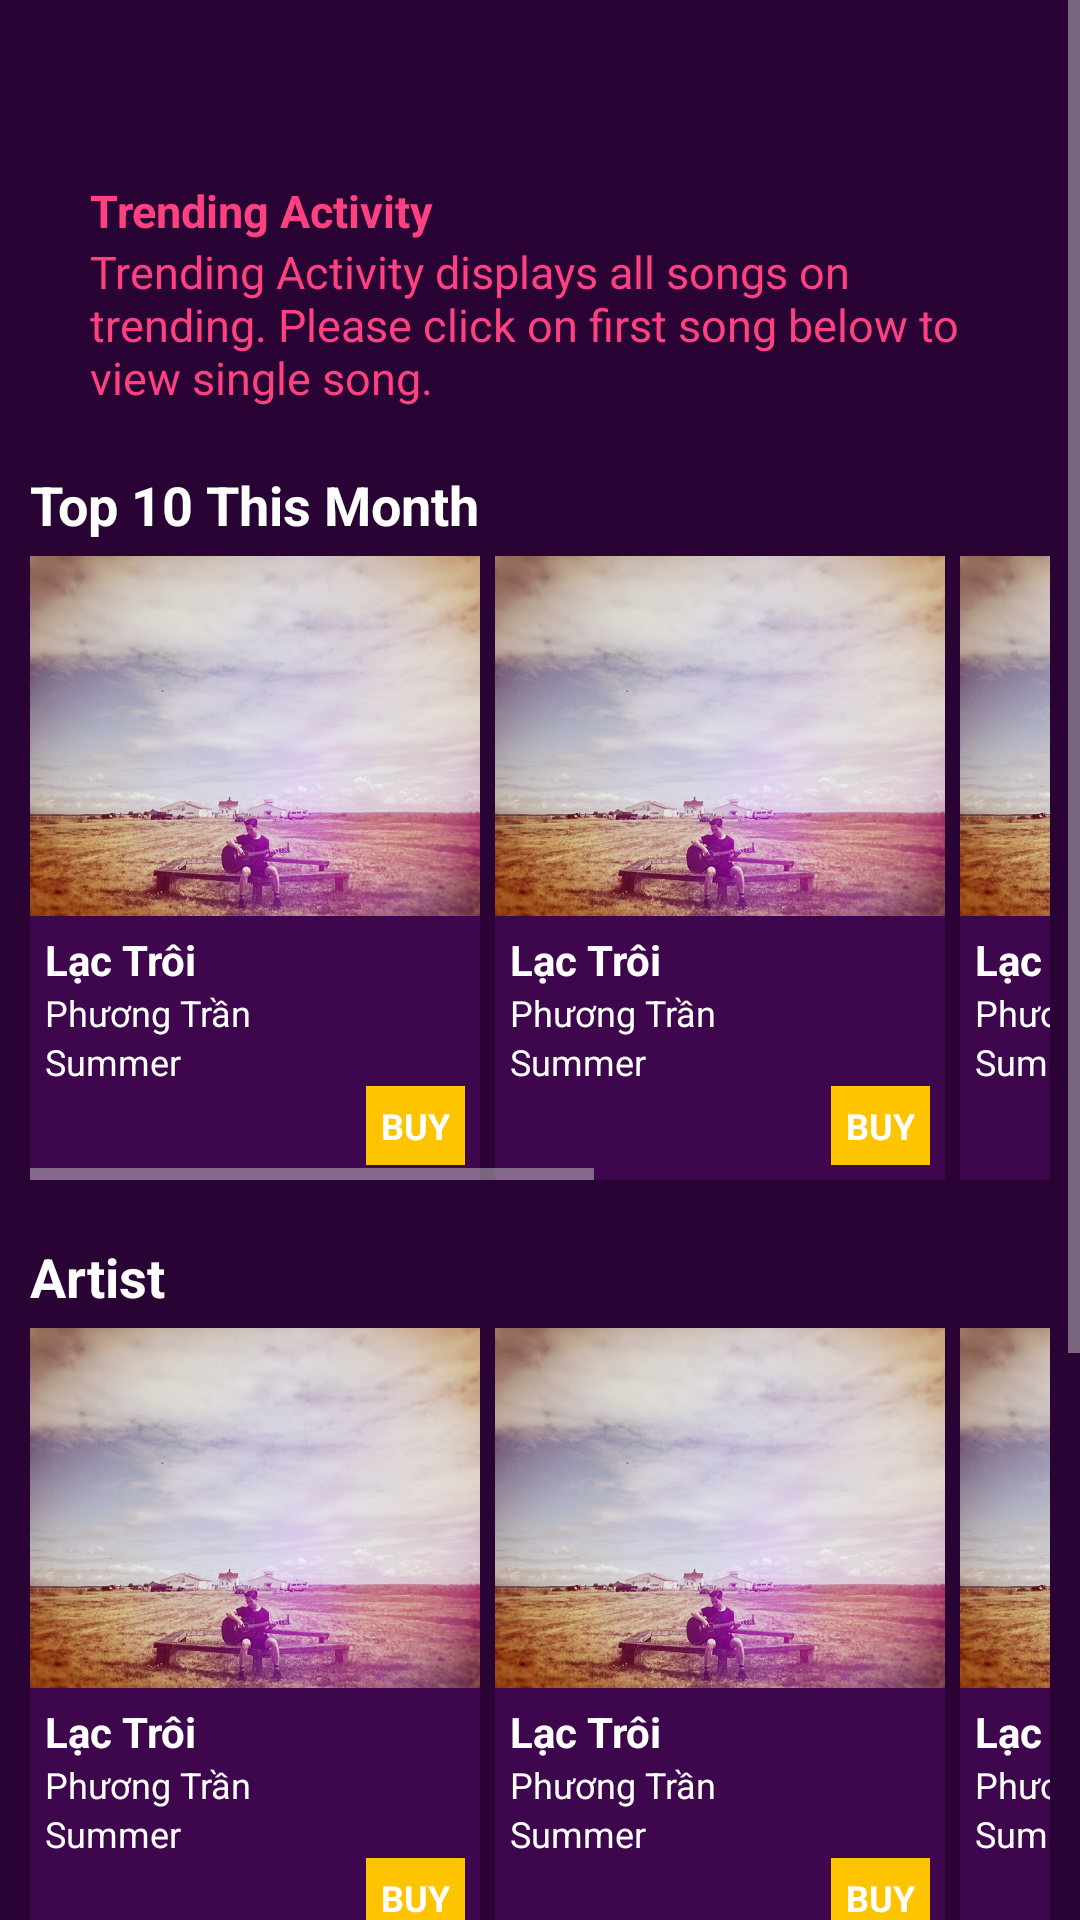

The Android layout XML behind this screen, and the referenced resources:
<!-- AndroidManifest.xml: application theme AppTheme -->
<!-- res/layout/activity_trending.xml -->
<?xml version="1.0" encoding="utf-8"?>
<ScrollView xmlns:android="http://schemas.android.com/apk/res/android"
    xmlns:app="http://schemas.android.com/apk/res-auto"
    xmlns:tools="http://schemas.android.com/tools"
    android:layout_width="match_parent"
    android:layout_height="match_parent"
    android:orientation="vertical"
    android:clipToPadding="false"
    android:fillViewport="true"
    android:background="@color/colorPrimaryDark"
    tools:context="collectdesigns.musical_structure.TrendingActivity">

    <android.support.constraint.ConstraintLayout
        style="@style/Layout">

        <TextView
            android:id="@+id/trending_activity_label"
            android:text="@string/trendingactivity_label"
            style="@style/ActivityStyle"
            android:textStyle="bold"
            android:layout_marginTop="@dimen/marginTop"
            app:layout_constraintTop_toTopOf="parent"/>

        <TextView
            android:id="@+id/trending_activity_description"
            style="@style/ActivityStyle"
            android:text="@string/trendingactivity_description"
            app:layout_constraintLeft_toLeftOf="parent"
            app:layout_constraintRight_toRightOf="parent"
            app:layout_constraintTop_toBottomOf="@+id/trending_activity_label"
            />

        <TextView
            android:id="@+id/top10Title"
            android:text="@string/top10Label"
            style="@style/Label"
            app:layout_constraintTop_toBottomOf="@+id/trending_activity_description"
            />
        <HorizontalScrollView
            android:id="@+id/top10List"
            android:layout_width="wrap_content"
            android:layout_height="wrap_content"
            app:layout_constraintTop_toBottomOf="@+id/top10Title"
            android:layout_marginTop="5dp">

            <android.support.constraint.ConstraintLayout
                android:layout_width="wrap_content"
                android:layout_height="wrap_content">

                <include layout="@layout/song"
                    android:id="@+id/song1"
                    app:layout_constraintTop_toTopOf="parent"
                    />

                <include layout="@layout/song"
                    android:id="@+id/song2"
                    app:layout_constraintLeft_toRightOf="@+id/song1"
                    app:layout_constraintTop_toTopOf="parent"
                    style="@style/Song"
                    />

                <include layout="@layout/song"
                    android:id="@+id/song3"
                    app:layout_constraintLeft_toRightOf="@+id/song2"
                    app:layout_constraintTop_toTopOf="parent"
                    style="@style/Song"
                    />

                <include layout="@layout/song"
                    android:id="@+id/song4"
                    app:layout_constraintLeft_toRightOf="@+id/song3"
                    app:layout_constraintTop_toTopOf="parent"
                    style="@style/Song"
                    />

            </android.support.constraint.ConstraintLayout>
        </HorizontalScrollView>

        <TextView
            android:id="@+id/artistListTitle"
            android:text="@string/artistLabel"
            app:layout_constraintTop_toBottomOf="@+id/top10List"
            style="@style/Label"/>

        <HorizontalScrollView
            android:id="@+id/artistList"
            android:layout_width="wrap_content"
            android:layout_height="wrap_content"
            app:layout_constraintTop_toBottomOf="@+id/artistListTitle"
            android:layout_marginTop="5dp">
            <android.support.constraint.ConstraintLayout
                android:layout_width="wrap_content"
                android:layout_height="wrap_content">

                <include layout="@layout/song"
                    android:id="@+id/song1"
                    app:layout_constraintTop_toTopOf="parent"
                    />

                <include layout="@layout/song"
                    android:id="@+id/song2"
                    app:layout_constraintLeft_toRightOf="@+id/song1"
                    app:layout_constraintTop_toTopOf="parent"
                    style="@style/Song"
                    />

                <include layout="@layout/song"
                    android:id="@+id/song3"
                    app:layout_constraintLeft_toRightOf="@+id/song2"
                    app:layout_constraintTop_toTopOf="parent"
                    style="@style/Song"
                    />

                <include layout="@layout/song"
                    android:id="@+id/song4"
                    app:layout_constraintLeft_toRightOf="@+id/song3"
                    app:layout_constraintTop_toTopOf="parent"
                    style="@style/Song"
                    />

            </android.support.constraint.ConstraintLayout>
        </HorizontalScrollView>

        <TextView
            android:id="@+id/albumListTitle"
            android:text="@string/albumLabel"
            style="@style/Label"
            app:layout_constraintTop_toBottomOf="@+id/artistList" />

        <HorizontalScrollView
            android:id="@+id/albumList"
            android:layout_width="wrap_content"
            android:layout_height="wrap_content"
            app:layout_constraintTop_toBottomOf="@+id/albumListTitle"
            android:layout_marginTop="5dp">

            <android.support.constraint.ConstraintLayout
                android:layout_width="wrap_content"
                android:layout_height="wrap_content">
                <include layout="@layout/song"
                    android:id="@+id/song1"
                    app:layout_constraintTop_toTopOf="parent"
                    />

                <include layout="@layout/song"
                    android:id="@+id/song2"
                    app:layout_constraintLeft_toRightOf="@+id/song1"
                    app:layout_constraintTop_toTopOf="parent"
                    style="@style/Song"
                    />

                <include layout="@layout/song"
                    android:id="@+id/song3"
                    app:layout_constraintLeft_toRightOf="@+id/song2"
                    app:layout_constraintTop_toTopOf="parent"
                    style="@style/Song"
                    />

                <include layout="@layout/song"
                    android:id="@+id/song4"
                    app:layout_constraintLeft_toRightOf="@+id/song3"
                    app:layout_constraintTop_toTopOf="parent"
                    style="@style/Song"
                    />

            </android.support.constraint.ConstraintLayout>
        </HorizontalScrollView>
    </android.support.constraint.ConstraintLayout>
</ScrollView>
<!-- res/layout/song.xml (included above) -->
<?xml version="1.0" encoding="utf-8"?>
<android.support.constraint.ConstraintLayout
    xmlns:android="http://schemas.android.com/apk/res/android"
    xmlns:app="http://schemas.android.com/apk/res-auto"
    android:layout_width="150dp"
    android:layout_height="wrap_content"
    android:orientation="horizontal"
    android:background="@color/colorPrimary"
    android:paddingBottom="5dp">

    <ImageView
        android:id="@+id/songImage"
        android:contentDescription="@string/imageDescription"
        android:layout_width="150dp"
        android:layout_height="120dp"
        android:src="@drawable/background"
        android:scaleType="centerCrop"/>
    <ImageView
        android:id="@+id/play"
        android:contentDescription="@string/imageDescription"
        android:layout_width="40dp"
        android:layout_height="40dp"
        android:src="@drawable/ic_play_circle_outline_black_24dp"
        android:layout_marginTop="40dp"
        android:layout_marginStart="55dp"
        app:layout_constraintTop_toBottomOf="parent"
        app:layout_constraintLeft_toLeftOf="parent"/>

    <TextView
        android:id="@+id/songTitle"
        android:layout_width="wrap_content"
        android:layout_height="wrap_content"
        android:text="@string/songTitle"
        android:textColor="@color/colorBorderButton"
        android:textStyle="bold"
        android:layout_marginTop="5dp"
        android:layout_marginStart="5dp"
        app:layout_constraintTop_toBottomOf="@+id/songImage"
        app:layout_constraintLeft_toLeftOf="parent"/>

    <TextView
        android:id="@+id/songArtist"
        android:layout_width="wrap_content"
        android:layout_height="wrap_content"
        android:text="@string/songArtist"
        android:textColor="@color/colorBorderButton"
        android:layout_marginStart="5dp"
        android:textSize="12sp"
        app:layout_constraintTop_toBottomOf="@+id/songTitle"
        app:layout_constraintLeft_toLeftOf="parent"/>

    <TextView
        android:id="@+id/songAlbum"
        android:layout_width="wrap_content"
        android:layout_height="wrap_content"
        android:text="@string/albumName"
        android:textColor="@color/colorBorderButton"
        android:layout_marginStart="5dp"
        android:textSize="12sp"
        app:layout_constraintTop_toBottomOf="@+id/songArtist"
        app:layout_constraintLeft_toLeftOf="parent"/>

    <TextView
        android:id="@+id/songPurchase"
        android:layout_width="wrap_content"
        android:layout_height="wrap_content"
        android:text="@string/buy"
        android:textAllCaps="true"
        android:textStyle="bold"
        android:textColor="@color/colorBorderButton"
        android:background="@color/colorPuchase"
        android:layout_marginEnd="5dp"
        android:padding="5dp"
        android:textSize="12sp"
        app:layout_constraintTop_toBottomOf="@+id/songAlbum"
        app:layout_constraintRight_toRightOf="parent"/>


</android.support.constraint.ConstraintLayout>
<!-- resources referenced by this layout -->
<resources>
  <color name="colorBorderButton">#FFFFFF</color>
  <color name="colorPrimary">#3e064c</color>
  <color name="colorPrimaryDark">#290333</color>
  <color name="colorPuchase">#ffc400</color>
  <dimen name="marginTop">30dp</dimen>
  <!-- drawable background: png bitmap (drawable-hdpi, 552487 bytes) -->
  <!-- drawable ic_play_circle_outline_black_24dp (drawable) -->
  <vector android:alpha="0.50" android:height="24dp"
      android:viewportHeight="24.0" android:viewportWidth="24.0"
      android:width="24dp" xmlns:android="http://schemas.android.com/apk/res/android">
      <path android:fillColor="#FFFFFF" android:pathData="M10,16.5l6,-4.5 -6,-4.5v9zM12,2C6.48,2 2,6.48 2,12s4.48,10 10,10 10,-4.48 10,-10S17.52,2 12,2zM12,20c-4.41,0 -8,-3.59 -8,-8s3.59,-8 8,-8 8,3.59 8,8 -3.59,8 -8,8z"/>
  </vector>
  <string name="albumLabel">Album</string>
  <string name="albumName">Summer</string>
  <string name="artistLabel">Artist</string>
  <string name="buy">Buy</string>
  <string name="imageDescription">Song Cover Image</string>
  <string name="songArtist">Phương Trần</string>
  <string name="songTitle">Lạc Trôi</string>
  <string name="top10Label">Top 10 This Month</string>
  <string name="trendingactivity_description">Trending Activity displays all songs on trending. Please click on first song below to view single song.</string>
  <string name="trendingactivity_label">Trending Activity</string>
  <style name="ActivityStyle" parent="Theme.AppCompat.Light.NoActionBar">
          <item name="android:layout_width">wrap_content</item>
          <item name="android:layout_height">wrap_content</item>
          <item name="android:paddingLeft">@dimen/padding_side_label</item>
          <item name="android:paddingRight">@dimen/padding_side_label</item>
          <item name="android:textSize">15sp</item>
          <item name="android:textColor">@color/colorAccent</item>
      </style>
  <style name="Label" parent="Theme.AppCompat.Light.NoActionBar">
          <item name="android:layout_width">wrap_content</item>
          <item name="android:layout_height">wrap_content</item>
          <item name="android:textSize">18sp</item>
          <item name="android:textStyle">bold</item>
          <item name="android:layout_marginTop">20dp</item>
          <item name="android:textColor">@color/colorBorderButton</item>
      </style>
  <style name="Layout" parent="Theme.AppCompat.Light.NoActionBar">
          <item name="android:layout_width">fill_parent</item>
          <item name="android:layout_height">wrap_content</item>
          <item name="android:paddingLeft">@dimen/padding_left_layout</item>
          <item name="android:paddingRight">@dimen/padding_right_layout</item>
          <item name="android:paddingTop">@dimen/padding_top_layout</item>
      </style>
  <style name="Song" parent="Theme.AppCompat.Light.NoActionBar">
          <item name="android:layout_width">wrap_content</item>
          <item name="android:layout_height">wrap_content</item>
          <item name="android:layout_marginLeft">@dimen/margin_side_song</item>
      </style>
  <style name="AppTheme" parent="Theme.AppCompat.Light.NoActionBar">
          
          <item name="colorPrimary">@color/colorPrimary</item>
          <item name="colorPrimaryDark">@color/colorPrimaryDark</item>
          <item name="colorAccent">@color/colorAccent</item>
          <item name="android:windowTranslucentStatus">true</item>
          <item name="colorControlNormal">#c5c5c5</item>
          <item name="colorControlActivated">@color/colorAccent</item>
          <item name="colorControlHighlight">@color/colorAccent</item>
      </style>
  <dimen name="padding_side_label">20dp</dimen>
  <color name="colorAccent">#FF4081</color>
  <dimen name="padding_left_layout">10dp</dimen>
  <dimen name="padding_right_layout">10dp</dimen>
  <dimen name="padding_top_layout">30dp</dimen>
  <dimen name="margin_side_song">5dp</dimen>
</resources>
